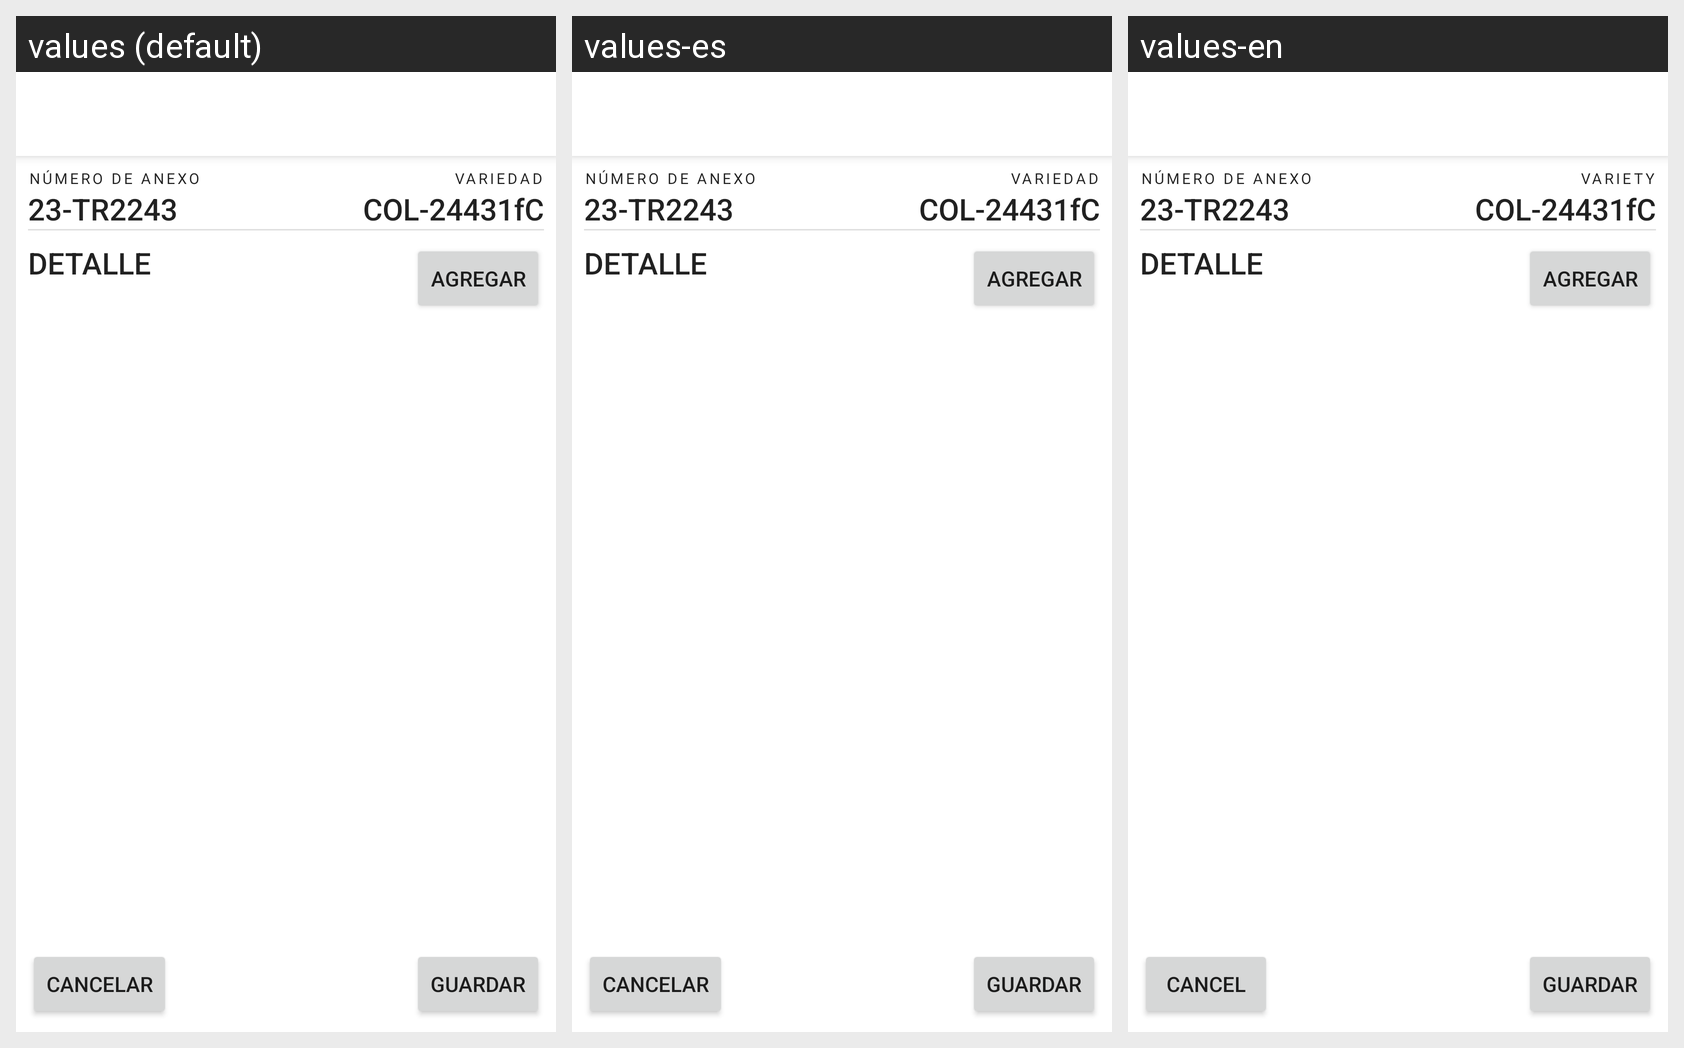

The same Android screen rendered under several of its app's locales, left to right. List the strings drawn on it with the default value and each locale's translation.
Android screen res/layout/fragment_checklist_limpieza_camiones.xml rendered under 3 locales, left to right: values (default), values-es, values-en. Device: Nexus 5 (rendered at 1080×1920; each locale shown at half size, 540×960, under a caption strip naming it); theme MyTheme.DayNight.
Strings drawn on this screen, with the default value and each locale's value (text and hints the layout hard-codes, and strings that could not be matched under every locale, appear in the picture but are not listed):

numero_de_anexo
  values: Número de Anexo
  values-es: Número de Anexo
  values-en: Número de Anexo

variedad
  values: Variedad
  values-es: Variedad
  values-en: Variety

guardar
  values: guardar
  values-es: guardar
  values-en: guardar

nav_cancel
  values: Cancelar
  values-es: Cancelar
  values-en: Cancel
